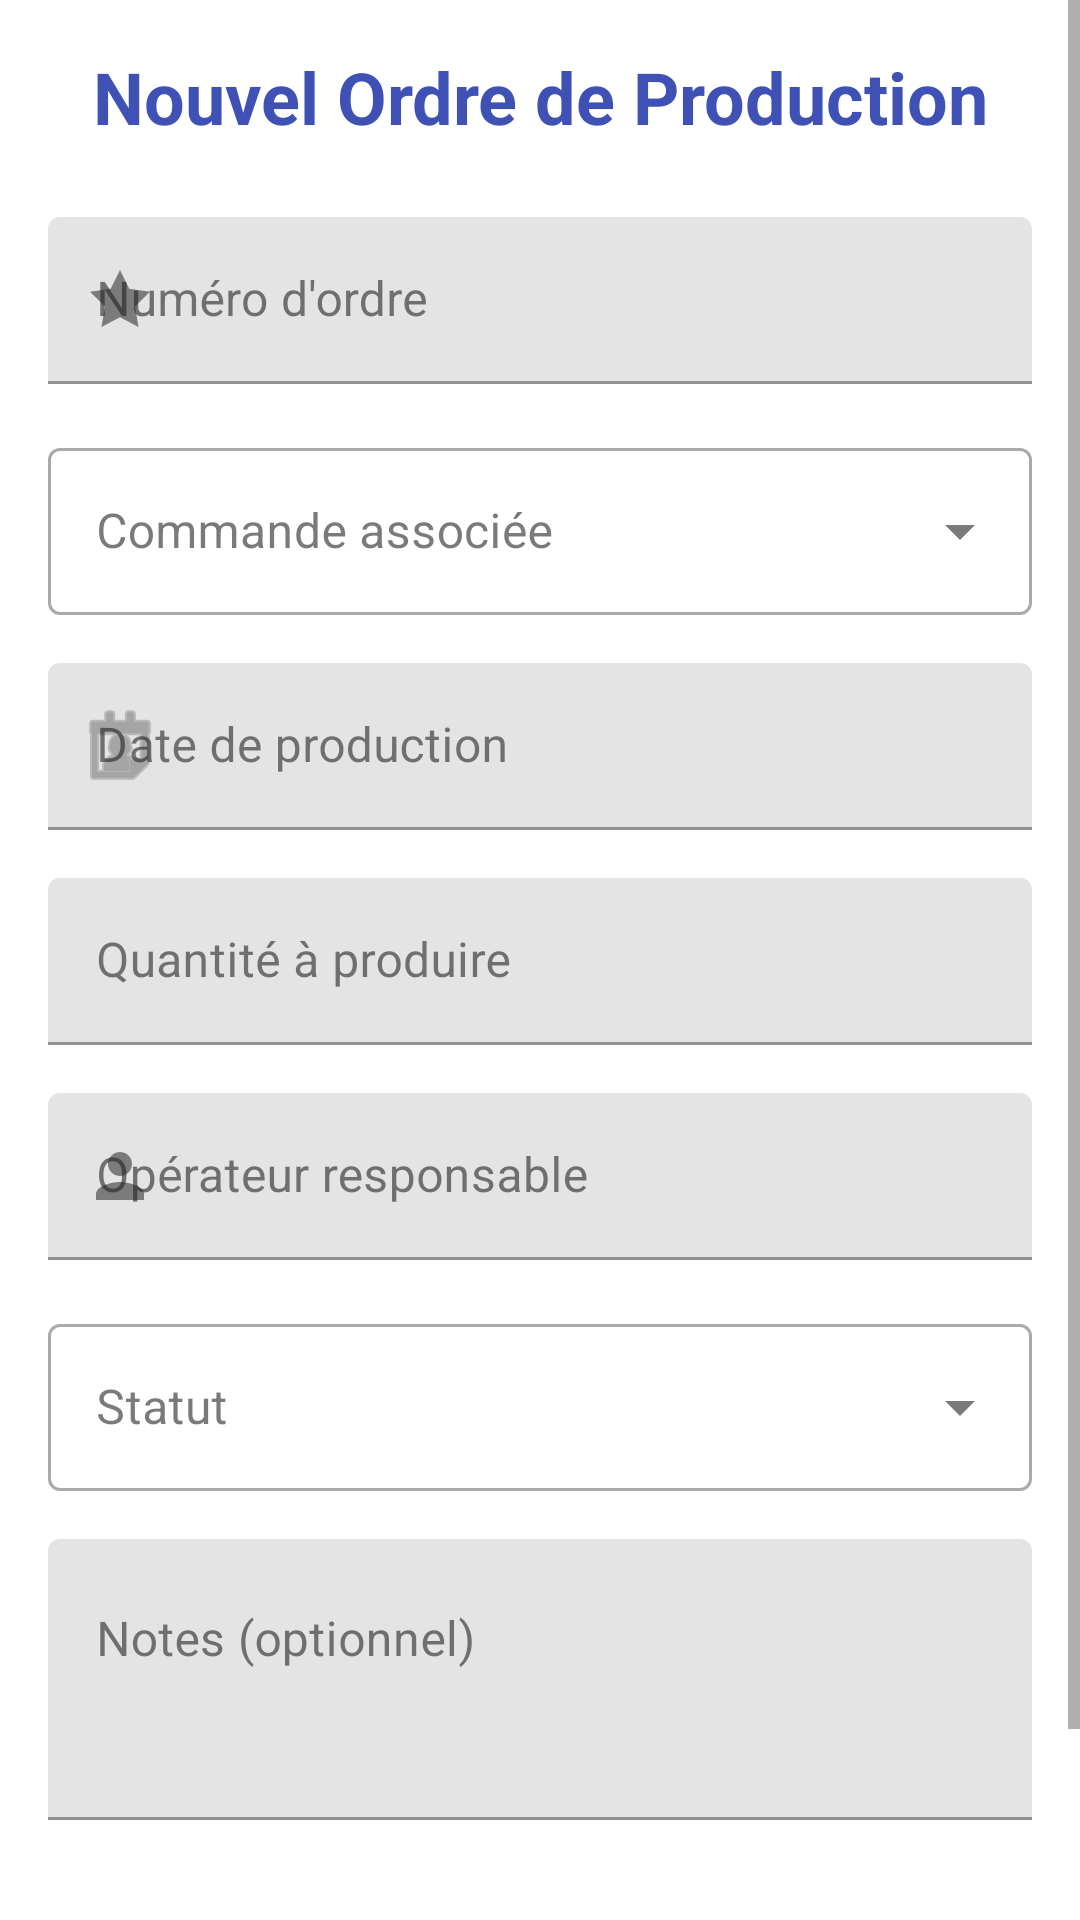

This screen was rendered from an Android layout file. Write that file and the resources it references.
<!-- AndroidManifest.xml: application theme Theme.BetonApp -->
<!-- res/layout/fragment_create_production.xml -->
<?xml version="1.0" encoding="utf-8"?>
<ScrollView xmlns:android="http://schemas.android.com/apk/res/android"
    xmlns:app="http://schemas.android.com/apk/res-auto"
    xmlns:tools="http://schemas.android.com/tools"
    android:layout_width="match_parent"
    android:layout_height="match_parent"
    android:fillViewport="true"
    tools:context=".ui.production.CreateProductionFragment">

    <LinearLayout
        android:layout_width="match_parent"
        android:layout_height="wrap_content"
        android:orientation="vertical"
        android:padding="16dp">

        
        <TextView
            android:layout_width="match_parent"
            android:layout_height="wrap_content"
            android:text="Nouvel Ordre de Production"
            android:textSize="24sp"
            android:textStyle="bold"
            android:textColor="@color/primary"
            android:layout_marginBottom="24dp"
            android:gravity="center" />

        
        <com.google.android.material.textfield.TextInputLayout
            android:layout_width="match_parent"
            android:layout_height="wrap_content"
            android:layout_marginBottom="16dp"
            android:hint="Numéro d'ordre"
            app:startIconDrawable="@drawable/ic_production">

            <com.google.android.material.textfield.TextInputEditText
                android:id="@+id/etNumeroOrdre"
                android:layout_width="match_parent"
                android:layout_height="wrap_content"
                android:inputType="text" />

        </com.google.android.material.textfield.TextInputLayout>

        
        <com.google.android.material.textfield.TextInputLayout
            android:layout_width="match_parent"
            android:layout_height="wrap_content"
            android:layout_marginBottom="16dp"
            android:hint="Commande associée"
            style="@style/Widget.MaterialComponents.TextInputLayout.OutlinedBox.ExposedDropdownMenu">

            <AutoCompleteTextView
                android:id="@+id/actvCommande"
                android:layout_width="match_parent"
                android:layout_height="wrap_content"
                android:inputType="none" />

        </com.google.android.material.textfield.TextInputLayout>

        
        <com.google.android.material.textfield.TextInputLayout
            android:layout_width="match_parent"
            android:layout_height="wrap_content"
            android:layout_marginBottom="16dp"
            android:hint="Date de production"
            app:startIconDrawable="@android:drawable/ic_menu_my_calendar">

            <com.google.android.material.textfield.TextInputEditText
                android:id="@+id/etDateProduction"
                android:layout_width="match_parent"
                android:layout_height="wrap_content"
                android:inputType="none"
                android:focusable="false"
                android:clickable="true" />

        </com.google.android.material.textfield.TextInputLayout>

        
        <com.google.android.material.textfield.TextInputLayout
            android:layout_width="match_parent"
            android:layout_height="wrap_content"
            android:layout_marginBottom="16dp"
            android:hint="Quantité à produire"
            app:suffixText="m³">

            <com.google.android.material.textfield.TextInputEditText
                android:id="@+id/etQuantiteProduite"
                android:layout_width="match_parent"
                android:layout_height="wrap_content"
                android:inputType="numberDecimal" />

        </com.google.android.material.textfield.TextInputLayout>

        
        <com.google.android.material.textfield.TextInputLayout
            android:layout_width="match_parent"
            android:layout_height="wrap_content"
            android:layout_marginBottom="16dp"
            android:hint="Opérateur responsable"
            app:startIconDrawable="@drawable/ic_person">

            <com.google.android.material.textfield.TextInputEditText
                android:id="@+id/etOperateur"
                android:layout_width="match_parent"
                android:layout_height="wrap_content"
                android:inputType="text" />

        </com.google.android.material.textfield.TextInputLayout>

        
        <com.google.android.material.textfield.TextInputLayout
            android:layout_width="match_parent"
            android:layout_height="wrap_content"
            android:layout_marginBottom="16dp"
            android:hint="Statut"
            style="@style/Widget.MaterialComponents.TextInputLayout.OutlinedBox.ExposedDropdownMenu">

            <AutoCompleteTextView
                android:id="@+id/actvStatut"
                android:layout_width="match_parent"
                android:layout_height="wrap_content"
                android:inputType="none" />

        </com.google.android.material.textfield.TextInputLayout>

        
        <com.google.android.material.textfield.TextInputLayout
            android:layout_width="match_parent"
            android:layout_height="wrap_content"
            android:layout_marginBottom="24dp"
            android:hint="Notes (optionnel)">

            <com.google.android.material.textfield.TextInputEditText
                android:id="@+id/etNotes"
                android:layout_width="match_parent"
                android:layout_height="wrap_content"
                android:inputType="textMultiLine"
                android:lines="3"
                android:gravity="top" />

        </com.google.android.material.textfield.TextInputLayout>

        
        <com.google.android.material.card.MaterialCardView
            android:id="@+id/cardCommandeInfo"
            android:layout_width="match_parent"
            android:layout_height="wrap_content"
            android:layout_marginBottom="24dp"
            app:cardElevation="2dp"
            app:cardCornerRadius="8dp"
            android:visibility="gone">

            <LinearLayout
                android:layout_width="match_parent"
                android:layout_height="wrap_content"
                android:orientation="vertical"
                android:padding="16dp">

                <TextView
                    android:layout_width="match_parent"
                    android:layout_height="wrap_content"
                    android:text="Informations de la commande"
                    android:textStyle="bold"
                    android:textSize="16sp"
                    android:layout_marginBottom="8dp" />

                <TextView
                    android:id="@+id/tvCommandeDetails"
                    android:layout_width="match_parent"
                    android:layout_height="wrap_content"
                    android:textSize="14sp" />

            </LinearLayout>

        </com.google.android.material.card.MaterialCardView>

        
        <LinearLayout
            android:layout_width="match_parent"
            android:layout_height="wrap_content"
            android:orientation="horizontal"
            android:gravity="end"
            android:layout_marginTop="16dp">

            <com.google.android.material.button.MaterialButton
                android:id="@+id/btnAnnuler"
                android:layout_width="wrap_content"
                android:layout_height="wrap_content"
                android:text="Annuler"
                android:layout_marginEnd="8dp"
                style="@style/Widget.MaterialComponents.Button.OutlinedButton" />

            <com.google.android.material.button.MaterialButton
                android:id="@+id/btnCreer"
                android:layout_width="wrap_content"
                android:layout_height="wrap_content"
                android:text="Créer l'ordre"
                app:icon="@drawable/ic_add" />

        </LinearLayout>

        
        <com.google.android.material.progressindicator.LinearProgressIndicator
            android:id="@+id/progressBar"
            android:layout_width="match_parent"
            android:layout_height="wrap_content"
            android:layout_marginTop="16dp"
            android:visibility="gone"
            android:indeterminate="true" />

    </LinearLayout>

</ScrollView>
<!-- resources referenced by this layout -->
<resources>
  <color name="primary">#3F51B5</color>
  <!-- drawable ic_add (drawable) -->
  <vector xmlns:android="http://schemas.android.com/apk/res/android"
      android:width="24dp"
      android:height="24dp"
      android:viewportWidth="24"
      android:viewportHeight="24"
      android:tint="@color/text_secondary">
    <path
        android:fillColor="@android:color/white"
        android:pathData="M19,13h-6v6h-2v-6H5v-2h6V5h2v6h6v2z"/>
  </vector>
  <!-- drawable ic_person (drawable) -->
  <vector xmlns:android="http://schemas.android.com/apk/res/android"
      android:width="24dp"
      android:height="24dp"
      android:viewportWidth="24"
      android:viewportHeight="24"
      android:tint="@color/text_secondary">
    <path
        android:fillColor="@android:color/white"
        android:pathData="M12,12c2.21,0 4,-1.79 4,-4s-1.79,-4 -4,-4 -4,1.79 -4,4 1.79,4 4,4zM12,14c-2.67,0 -8,1.34 -8,4v2h16v-2c0,-2.66 -5.33,-4 -8,-4z"/>
  </vector>
  <!-- drawable ic_production (drawable) -->
  <vector xmlns:android="http://schemas.android.com/apk/res/android"
      android:width="24dp"
      android:height="24dp"
      android:viewportWidth="24"
      android:viewportHeight="24"
      android:tint="@color/text_secondary">
    <path
        android:fillColor="@android:color/white"
        android:pathData="M12,2l3.09,6.26L22,9.27l-5,4.87 1.18,6.88L12,17.77l-6.18,3.25L7,14.14 2,9.27l6.91,-1.01L12,2z"/>
  </vector>
  <style name="Theme.BetonApp" parent="Theme.MaterialComponents.DayNight.DarkActionBar">
          <item name="colorPrimary">@color/colorPrimary</item>
          <item name="colorPrimaryDark">@color/colorPrimaryDark</item>
          <item name="colorAccent">@color/colorAccent</item>
          
          <item name="colorOnSurface">@color/text_primary</item>
          <item name="colorOnSurfaceVariant">@color/text_secondary</item>
          <item name="colorTertiary">@color/secondary</item>
      </style>
  <color name="text_secondary">#757575</color>
  <color name="colorPrimary">#3F51B5</color>
  <color name="colorPrimaryDark">#303F9F</color>
  <color name="colorAccent">#FF4081</color>
  <color name="text_primary">#212121</color>
  <color name="secondary">#FF4081</color>
</resources>
